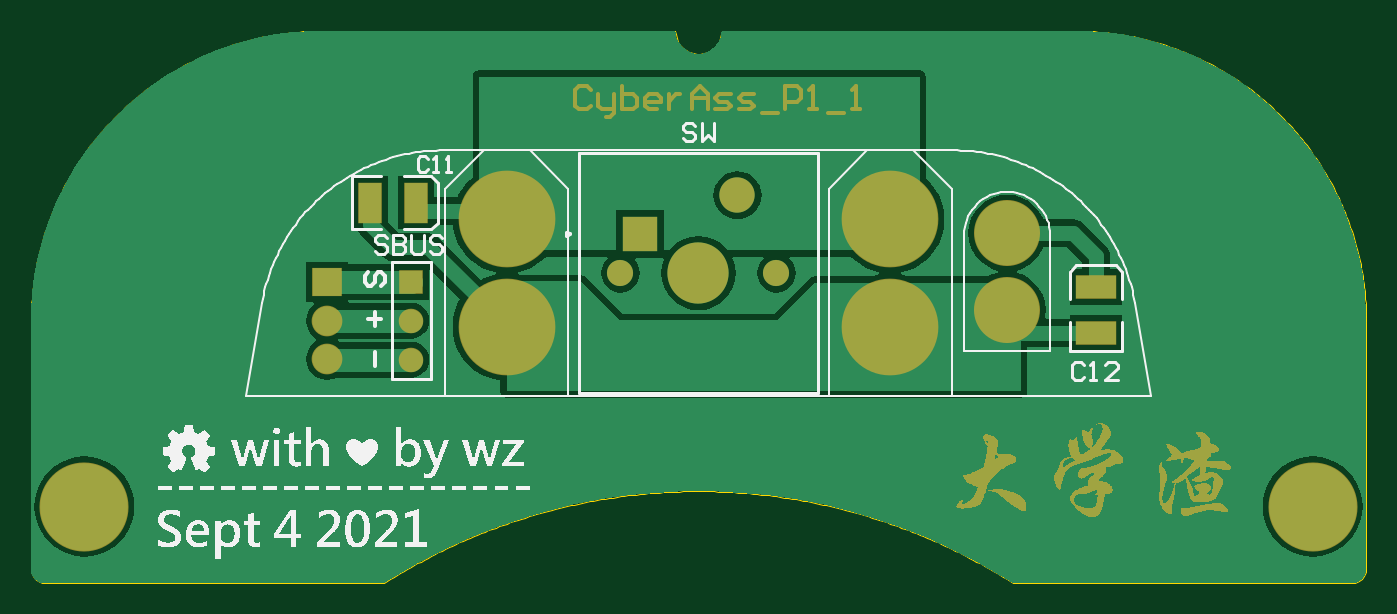
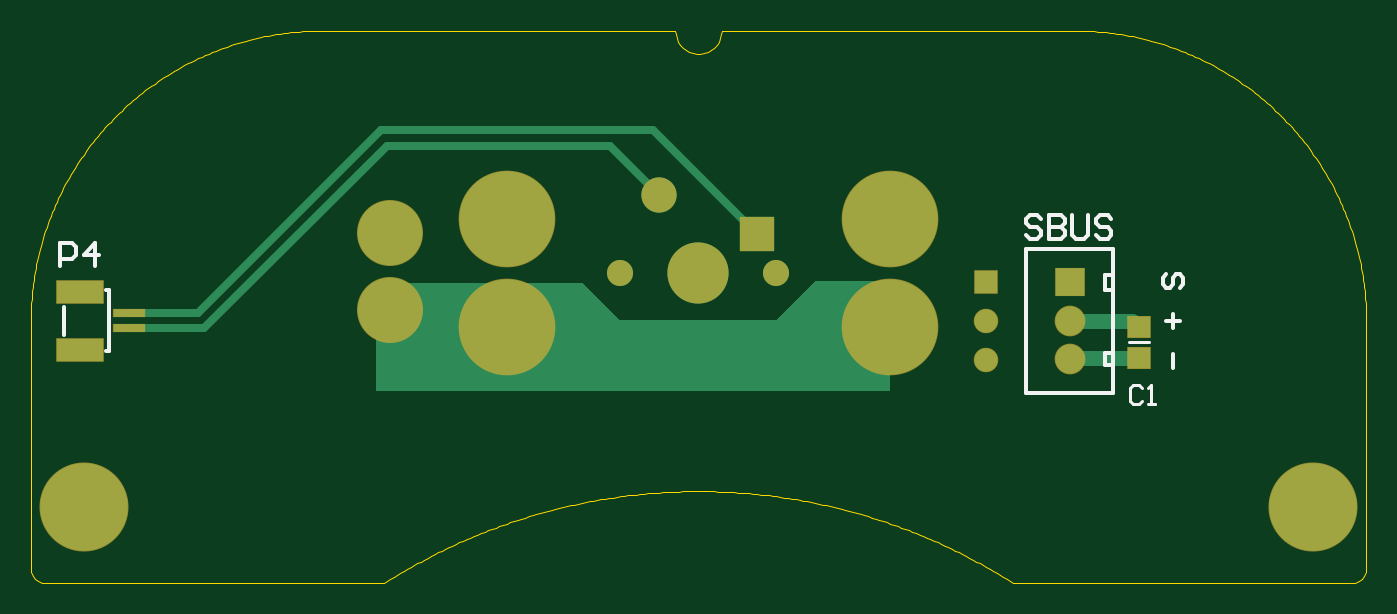
Circuit board: 9 layer files. Board 87.0 x 36.0 mm.
- bottom_copper: CyberAss.GBL (2378 bytes)
- bottom_silk: CyberAss.GBO (2052 bytes)
- paste: CyberAss.GBP (391 bytes)
- bottom_mask: CyberAss.GBS (1685 bytes)
- outline: CyberAss.GM1 (8877 bytes)
- top_copper: CyberAss.GTL (13021 bytes)
- top_silk: CyberAss.GTO (98890 bytes)
- paste: CyberAss.GTP (316 bytes)
- top_mask: CyberAss.GTS (60725 bytes)

=== bottom_copper: CyberAss.GBL ===
G04*
G04 #@! TF.GenerationSoftware,Altium Limited,Altium Designer,20.0.9 (164)*
G04*
G04 Layer_Physical_Order=2*
G04 Layer_Color=16711680*
%FSLAX25Y25*%
%MOIN*%
G70*
G01*
G75*
%ADD24C,0.15700*%
%ADD25C,0.06700*%
%ADD26C,0.09055*%
%ADD27R,0.09055X0.09055*%
%ADD28C,0.00315*%
%ADD34C,0.03937*%
%ADD36C,0.24410*%
%ADD37R,0.07480X0.07087*%
%ADD38C,0.07480*%
%ADD39R,0.05906X0.05906*%
%ADD40C,0.05906*%
%ADD41C,0.16535*%
%ADD42C,0.01575*%
%ADD43C,0.22441*%
%ADD44R,0.05906X0.05512*%
%ADD45R,0.07874X0.01968*%
%ADD46R,0.11811X0.05906*%
%ADD47C,0.01968*%
G36*
X-20000Y-11317D02*
X20179D01*
X29823Y-1673D01*
X82677D01*
Y-29528D01*
X-49213D01*
Y-1317D01*
X-30000D01*
X-20000Y-11317D01*
D02*
G37*
D24*
X0Y787D02*
D03*
D25*
X-20000D02*
D03*
X20000D02*
D03*
D26*
X10000Y20787D02*
D03*
D27*
X-15000Y10787D02*
D03*
D28*
X0Y787D02*
D03*
D34*
X-95472Y-21063D02*
X-95276Y-21260D01*
X-112795Y-21063D02*
X-95472D01*
X-112992Y-20866D02*
X-112795Y-21063D01*
X-111221Y-11417D02*
X-95276D01*
X-112795Y-12992D02*
X-111221Y-11417D01*
X-112992Y-12992D02*
X-112795D01*
D36*
X49213Y-12992D02*
D03*
Y14567D02*
D03*
X-49213D02*
D03*
Y-12992D02*
D03*
D37*
X-95276Y-1575D02*
D03*
D38*
Y-11417D02*
D03*
Y-21260D02*
D03*
D39*
X-73622Y-1417D02*
D03*
D40*
Y-11417D02*
D03*
Y-21417D02*
D03*
D41*
X79134Y11024D02*
D03*
Y-8661D02*
D03*
D42*
X41732Y-5512D02*
D03*
X42126Y-20866D02*
D03*
X56299D02*
D03*
X56693Y-5512D02*
D03*
Y22047D02*
D03*
X56299Y6693D02*
D03*
X42126D02*
D03*
X41732Y22047D02*
D03*
X-56693D02*
D03*
X-56299Y6693D02*
D03*
X-42126D02*
D03*
X-41732Y22047D02*
D03*
Y-5512D02*
D03*
X-42126Y-20866D02*
D03*
X-56299D02*
D03*
X-56693Y-5512D02*
D03*
X79134Y-15551D02*
D03*
Y-1673D02*
D03*
X72244Y-8760D02*
D03*
X86024Y-8661D02*
D03*
Y11024D02*
D03*
X72244Y10925D02*
D03*
X79134Y18012D02*
D03*
Y4134D02*
D03*
D43*
X-157480Y-59055D02*
D03*
X157480D02*
D03*
D44*
X-112992Y-12992D02*
D03*
Y-20866D02*
D03*
D45*
X146063Y-13385D02*
D03*
Y-9448D02*
D03*
D46*
X158661Y-18898D02*
D03*
Y-3937D02*
D03*
D47*
X11614Y37402D02*
X81496D01*
X-15000Y10787D02*
X11614Y37402D01*
X79865Y33465D02*
X126715Y-13385D01*
X10000Y20787D02*
X22677Y33465D01*
X79865D01*
X126715Y-13385D02*
X146063D01*
X81496Y37402D02*
X128346Y-9448D01*
X146063D01*
M02*

=== bottom_silk: CyberAss.GBO ===
G04*
G04 #@! TF.GenerationSoftware,Altium Limited,Altium Designer,20.0.9 (164)*
G04*
G04 Layer_Color=32896*
%FSLAX25Y25*%
%MOIN*%
G70*
G01*
G75*
%ADD14C,0.00787*%
%ADD15C,0.01000*%
D14*
X-115551Y-16929D02*
X-110433D01*
X-113779Y-28741D02*
X-112992Y-27953D01*
X-111418D01*
X-110631Y-28741D01*
Y-31889D01*
X-111418Y-32676D01*
X-112992D01*
X-113779Y-31889D01*
X-115354Y-32676D02*
X-116928D01*
X-116141D01*
Y-27953D01*
X-115354Y-28741D01*
D15*
X-106299Y7087D02*
X-83858D01*
X-106299Y-29921D02*
Y7087D01*
Y-29921D02*
X-83858D01*
Y7087D01*
X-104331Y-22874D02*
Y-19724D01*
X-106260D02*
X-104331D01*
X-106260Y-22874D02*
Y-19724D01*
Y-22874D02*
X-104331D01*
X-104252Y-3484D02*
Y276D01*
X-106299D02*
X-104252D01*
X-106299Y-3484D02*
Y276D01*
Y-3484D02*
X-104252D01*
X151181Y-19290D02*
Y-3542D01*
X151846D01*
X151181Y-19290D02*
X151846D01*
X162596Y-15035D02*
Y-7800D01*
X-123374Y-2936D02*
X-124227Y-2083D01*
Y-378D01*
X-123374Y475D01*
X-122521D01*
X-121669Y-378D01*
Y-2083D01*
X-120816Y-2936D01*
X-119963D01*
X-119110Y-2083D01*
Y-378D01*
X-119963Y475D01*
X-121669Y-9758D02*
Y-13169D01*
X-123374Y-11464D02*
X-119963D01*
X-121669Y-19991D02*
Y-23402D01*
X-87884Y14598D02*
X-86884Y15597D01*
X-84885D01*
X-83886Y14598D01*
Y13598D01*
X-84885Y12598D01*
X-86884D01*
X-87884Y11599D01*
Y10599D01*
X-86884Y9599D01*
X-84885D01*
X-83886Y10599D01*
X-89884Y15597D02*
Y9599D01*
X-92883D01*
X-93882Y10599D01*
Y11599D01*
X-92883Y12598D01*
X-89884D01*
X-92883D01*
X-93882Y13598D01*
Y14598D01*
X-92883Y15597D01*
X-89884D01*
X-95882D02*
Y10599D01*
X-96881Y9599D01*
X-98881D01*
X-99880Y10599D01*
Y15597D01*
X-105878Y14598D02*
X-104879Y15597D01*
X-102879D01*
X-101880Y14598D01*
Y13598D01*
X-102879Y12598D01*
X-104879D01*
X-105878Y11599D01*
Y10599D01*
X-104879Y9599D01*
X-102879D01*
X-101880Y10599D01*
X163660Y2513D02*
Y8511D01*
X160661D01*
X159661Y7511D01*
Y5512D01*
X160661Y4512D01*
X163660D01*
X154663Y2513D02*
Y8511D01*
X157662Y5512D01*
X153663D01*
M02*

=== paste: CyberAss.GBP ===
G04*
G04 #@! TF.GenerationSoftware,Altium Limited,Altium Designer,20.0.9 (164)*
G04*
G04 Layer_Color=128*
%FSLAX25Y25*%
%MOIN*%
G70*
G01*
G75*
%ADD44R,0.05906X0.05512*%
%ADD45R,0.07874X0.01968*%
%ADD46R,0.11811X0.05906*%
D44*
X-112992Y-12992D02*
D03*
Y-20866D02*
D03*
D45*
X146063Y-13385D02*
D03*
Y-9448D02*
D03*
D46*
X158661Y-18898D02*
D03*
Y-3937D02*
D03*
M02*

=== bottom_mask: CyberAss.GBS ===
G04*
G04 #@! TF.GenerationSoftware,Altium Limited,Altium Designer,20.0.9 (164)*
G04*
G04 Layer_Color=16711935*
%FSLAX25Y25*%
%MOIN*%
G70*
G01*
G75*
%ADD21C,0.24803*%
%ADD22R,0.07874X0.07480*%
%ADD23C,0.07874*%
%ADD24C,0.15700*%
%ADD25C,0.06700*%
%ADD26C,0.09055*%
%ADD27R,0.09055X0.09055*%
%ADD28C,0.00315*%
%ADD29R,0.06299X0.06299*%
%ADD30C,0.06299*%
%ADD31C,0.16929*%
%ADD32C,0.01968*%
%ADD33C,0.22835*%
%ADD48R,0.06299X0.05906*%
%ADD49R,0.08268X0.02362*%
%ADD50R,0.12205X0.06299*%
D21*
X49213Y-12992D02*
D03*
Y14567D02*
D03*
X-49213D02*
D03*
Y-12992D02*
D03*
D22*
X-95276Y-1575D02*
D03*
D23*
Y-11417D02*
D03*
Y-21260D02*
D03*
D24*
X0Y787D02*
D03*
D25*
X-20000D02*
D03*
X20000D02*
D03*
D26*
X10000Y20787D02*
D03*
D27*
X-15000Y10787D02*
D03*
D28*
X0Y787D02*
D03*
D29*
X-73622Y-1417D02*
D03*
D30*
Y-11417D02*
D03*
Y-21417D02*
D03*
D31*
X79134Y11024D02*
D03*
Y-8661D02*
D03*
D32*
X41732Y-5512D02*
D03*
X42126Y-20866D02*
D03*
X56299D02*
D03*
X56693Y-5512D02*
D03*
Y22047D02*
D03*
X56299Y6693D02*
D03*
X42126D02*
D03*
X41732Y22047D02*
D03*
X-56693D02*
D03*
X-56299Y6693D02*
D03*
X-42126D02*
D03*
X-41732Y22047D02*
D03*
Y-5512D02*
D03*
X-42126Y-20866D02*
D03*
X-56299D02*
D03*
X-56693Y-5512D02*
D03*
X79134Y-15551D02*
D03*
Y-1673D02*
D03*
X72244Y-8760D02*
D03*
X86024Y-8661D02*
D03*
Y11024D02*
D03*
X72244Y10925D02*
D03*
X79134Y18012D02*
D03*
Y4134D02*
D03*
D33*
X-157480Y-59055D02*
D03*
X157480D02*
D03*
D48*
X-112992Y-12992D02*
D03*
Y-20866D02*
D03*
D49*
X146063Y-13385D02*
D03*
Y-9448D02*
D03*
D50*
X158661Y-18898D02*
D03*
Y-3937D02*
D03*
M02*

=== outline: CyberAss.GM1 (8877 bytes, source omitted) ===
=== top_copper: CyberAss.GTL (13021 bytes, source omitted) ===
=== top_silk: CyberAss.GTO (98890 bytes, source omitted) ===
=== paste: CyberAss.GTP ===
G04*
G04 #@! TF.GenerationSoftware,Altium Limited,Altium Designer,20.0.9 (164)*
G04*
G04 Layer_Color=8421504*
%FSLAX25Y25*%
%MOIN*%
G70*
G01*
G75*
%ADD17R,0.05906X0.10236*%
%ADD18R,0.10236X0.05906*%
D17*
X-84252Y18898D02*
D03*
X-72441D02*
D03*
D18*
X101969Y-2756D02*
D03*
Y-14567D02*
D03*
M02*

=== top_mask: CyberAss.GTS (60725 bytes, source omitted) ===
